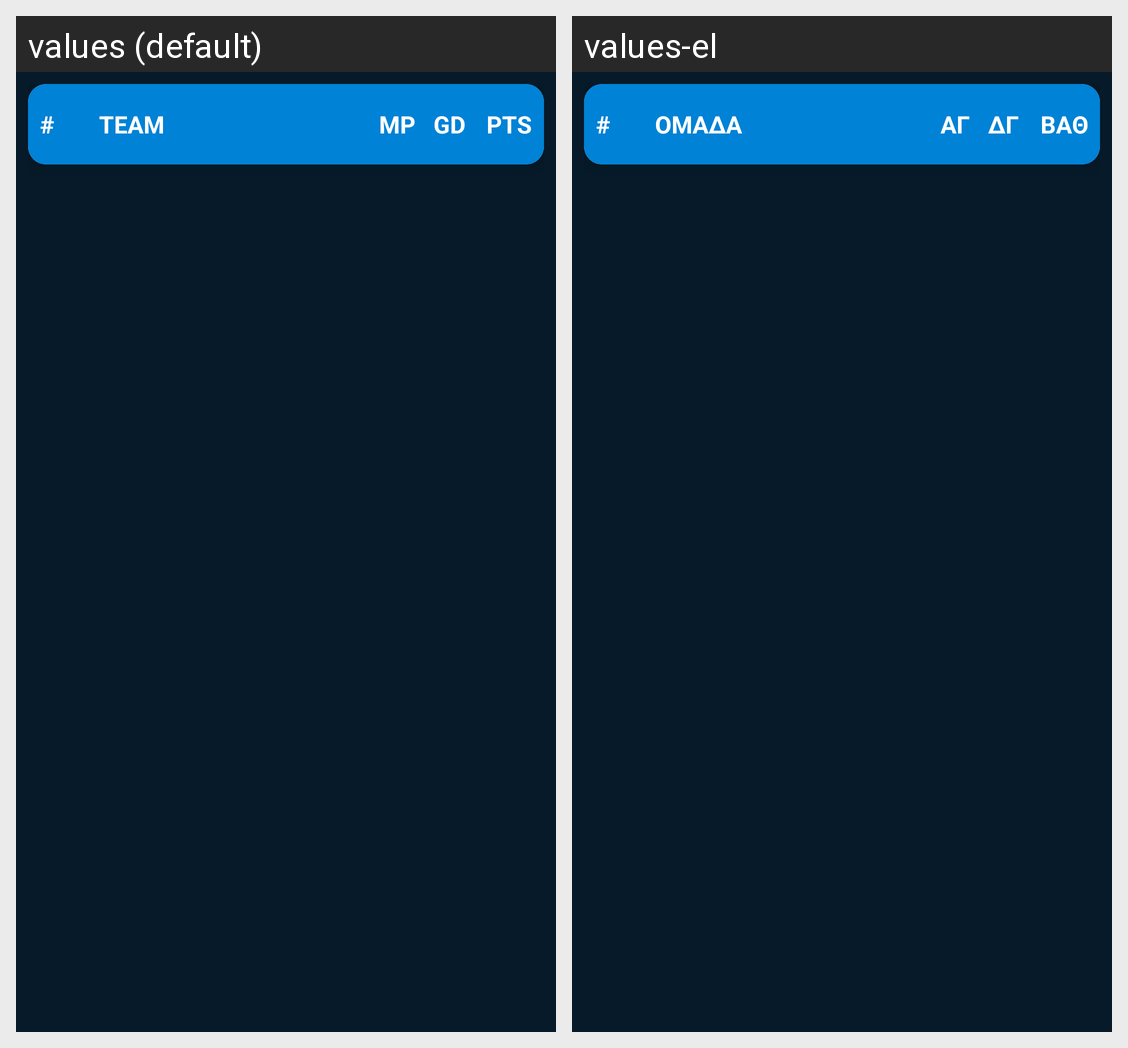

Here is an Android app screen in its default locale and in the app's own translations. Write out the translated-string differences for the strings that appear on this screen.
Android screen res/layout/activity_standings.xml rendered under 2 locales, left to right: values (default), values-el. Device: Nexus 5 (rendered at 1080×1920; each locale shown at half size, 540×960, under a caption strip naming it); theme Theme.Tempproject.
Strings drawn on this screen, with the default value and each locale's value (text and hints the layout hard-codes, and strings that could not be matched under every locale, appear in the picture but are not listed):

team_name
  values: TEAM
  values-el: ΟΜΑΔΑ

mp
  values: MP
  values-el: ΑΓ

gd
  values: GD
  values-el: ΔΓ

pts
  values: PTS
  values-el: ΒΑΘ
